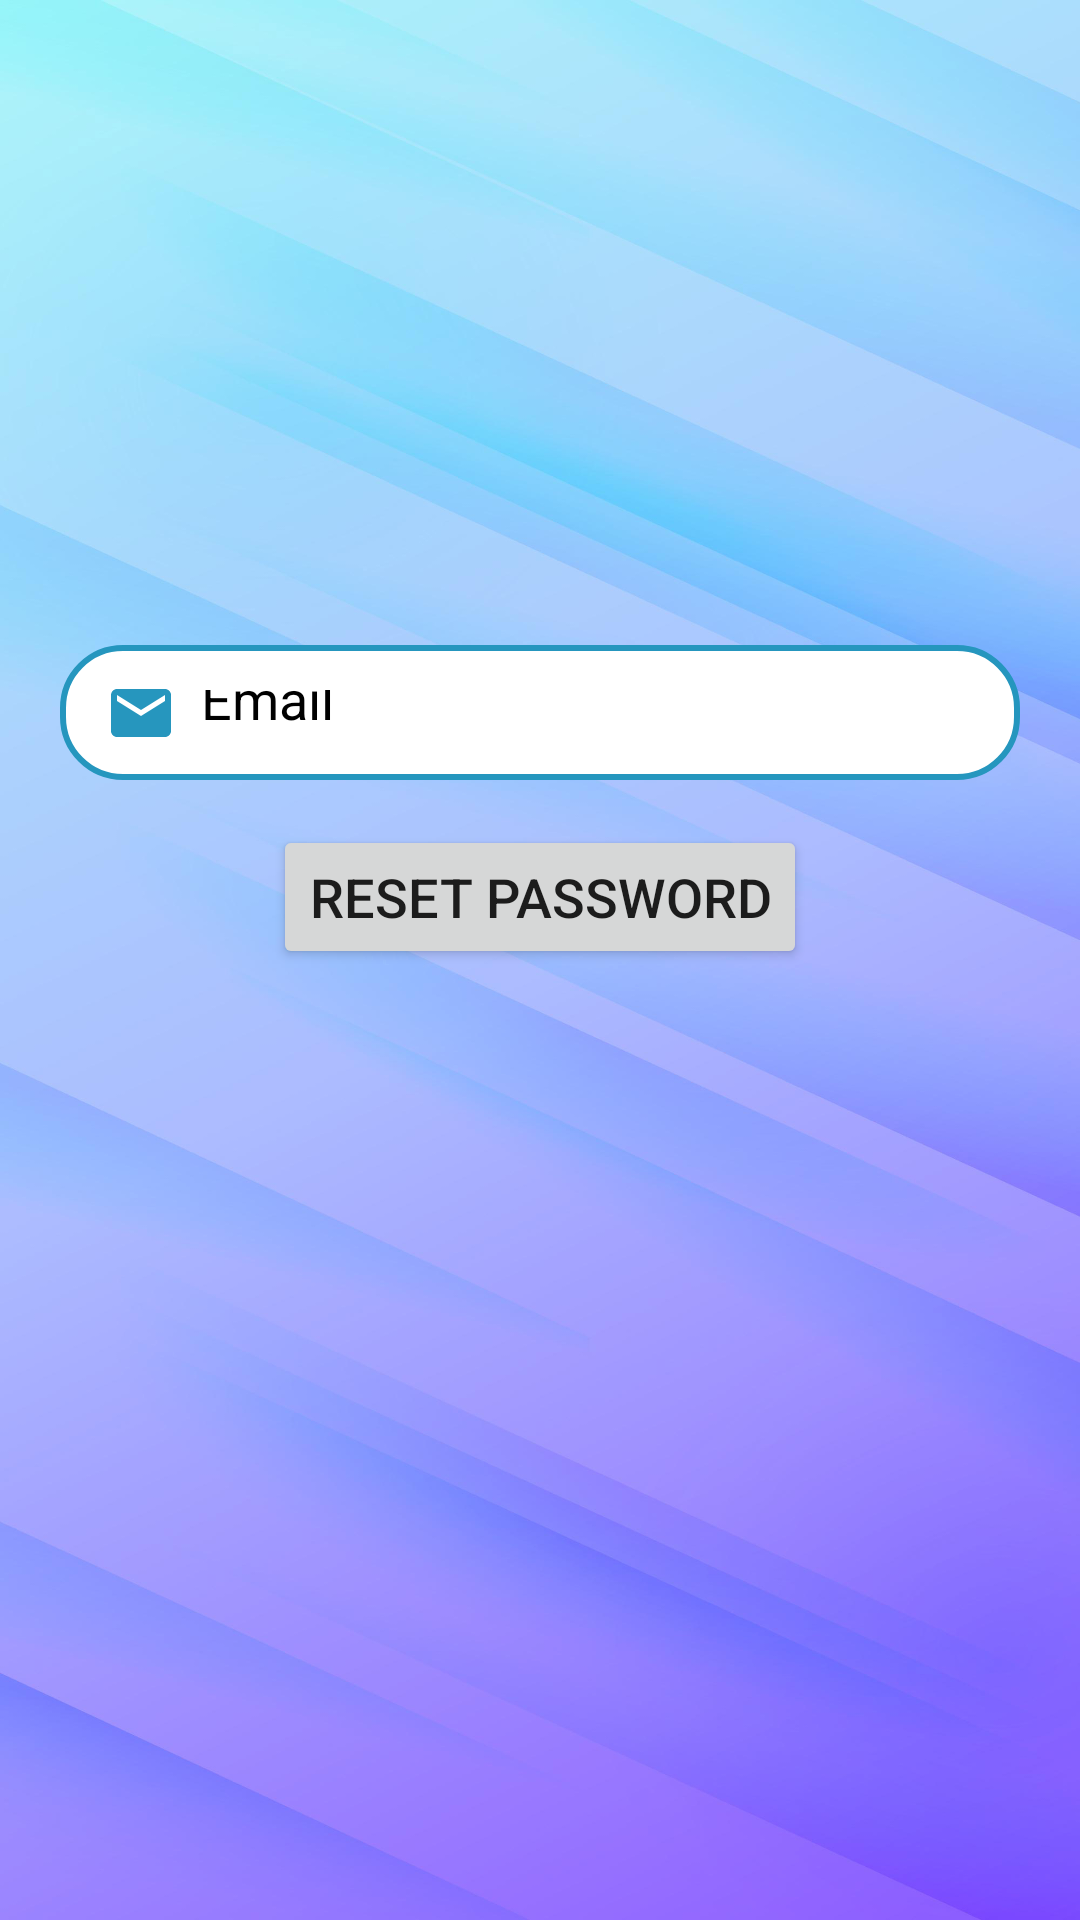

The Android layout XML behind this screen, and the referenced resources:
<!-- AndroidManifest.xml: application theme Theme.OpenDayCompanionApp -->
<!-- res/layout/activity_reset_password.xml -->
<?xml version="1.0" encoding="utf-8"?>
<ScrollView xmlns:android="http://schemas.android.com/apk/res/android"
    xmlns:app="http://schemas.android.com/apk/res-auto"
    xmlns:tools="http://schemas.android.com/tools"
    android:layout_width="match_parent"
    android:layout_height="match_parent"
    android:orientation="vertical"
    android:background="@drawable/bg"
    tools:context=".ResetPasswordActivity">

    <LinearLayout
        android:layout_width="match_parent"
        android:layout_height="wrap_content"
        android:orientation="vertical">

        <LinearLayout
            android:layout_width="match_parent"
            android:layout_height="wrap_content"
            android:layout_marginTop="180dp"
            android:orientation="vertical"
            android:padding="20dp">

            <EditText
                android:id="@+id/reset_email"
                android:layout_width="match_parent"
                android:layout_height="45dp"
                android:layout_gravity="center"
                android:layout_marginTop="15dp"
                android:background="@drawable/blue_border"
                android:drawableStart="@drawable/baseline_email_24"
                android:drawablePadding="8dp"
                android:textColor="@color/black"
                android:textColorHint="@color/grey_font"
                android:hint="@string/email"
                android:padding="15dp" />

            <Button
                android:id="@+id/reset_btn"
                android:layout_width="wrap_content"
                android:layout_height="wrap_content"
                android:layout_gravity="center"
                android:layout_margin="15dp"
                android:clickable="true"
                android:text="@string/reset_password"
                android:textSize="18sp" />
        </LinearLayout>

    </LinearLayout>

</ScrollView>
<!-- resources referenced by this layout -->
<resources>
  <color name="black">#FF000000</color>
  <!-- drawable baseline_email_24 (drawable) -->
  <vector android:height="24dp" android:tint="#2696BE"
      android:viewportHeight="24" android:viewportWidth="24"
      android:width="24dp" xmlns:android="http://schemas.android.com/apk/res/android">
      <path android:fillColor="@android:color/white" android:pathData="M20,4L4,4c-1.1,0 -1.99,0.9 -1.99,2L2,18c0,1.1 0.9,2 2,2h16c1.1,0 2,-0.9 2,-2L22,6c0,-1.1 -0.9,-2 -2,-2zM20,8l-8,5 -8,-5L4,6l8,5 8,-5v2z"/>
  </vector>
  <!-- drawable bg: jpg bitmap (drawable, 759028 bytes) -->
  <!-- drawable blue_border (drawable) -->
  <?xml version="1.0" encoding="utf-8"?>
  <shape xmlns:android="http://schemas.android.com/apk/res/android"
      android:shape="rectangle">
  
      <corners android:radius="20dp"/>
      <stroke android:color="@color/blue" android:width="2dp"/>
      <solid android:color="@color/white"/>
  </shape>
  <string name="email">Email</string>
  <string name="reset_password">Reset Password</string>
  <style name="Theme.OpenDayCompanionApp" parent="Theme.MaterialComponents.DayNight.NoActionBar">
          
          <item name="colorPrimary">@color/blue</item>
          <item name="colorPrimaryVariant">@color/blue</item>
          <item name="colorOnPrimary">@color/white</item>
          
          <item name="colorSecondary">@color/teal_200</item>
          <item name="colorSecondaryVariant">@color/teal_700</item>
          <item name="colorOnSecondary">@color/black</item>
          
          <item name="android:statusBarColor">?attr/colorPrimaryVariant</item>
          
          <item name="background_color">#FFFFFFFF</item>
          <item name="text_color">#FF000000</item>
          <item name="card_color">#FFFFFFFF</item>
          <item name="contactcard_color">#2596be</item>
  
      </style>
  <color name="blue">#2596be</color>
  <color name="white">#FFFFFFFF</color>
  <color name="teal_200">#FF03DAC5</color>
  <color name="teal_700">#FF018786</color>
</resources>
